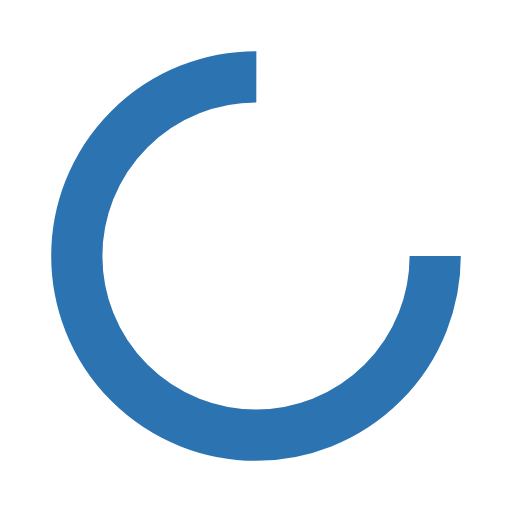
t = 0.00 s
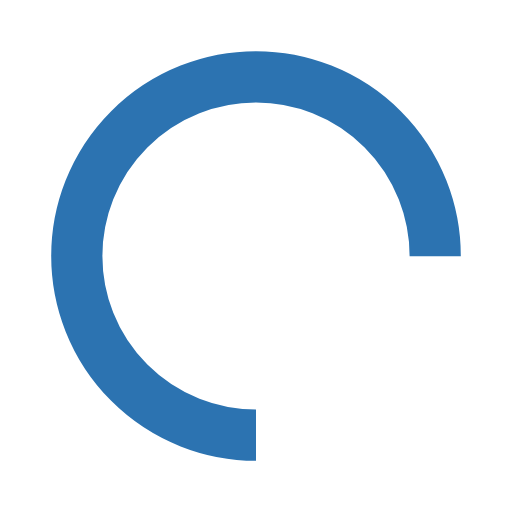
t = 0.18 s
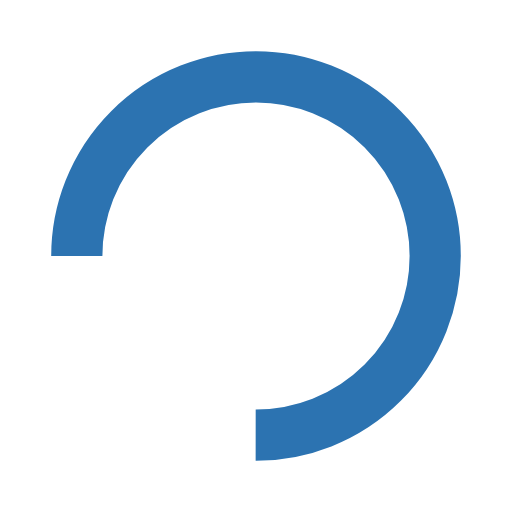
t = 0.35 s
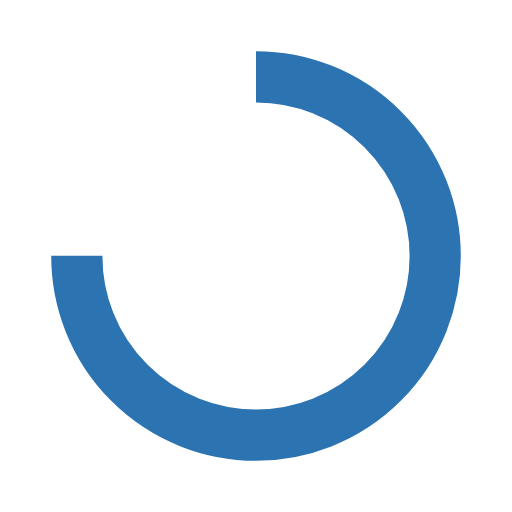
t = 0.53 s

The animated SVG that drew these frames (rendered in a browser with its animation timeline set to each time). Animation: 1 SMIL element (animateTransform=1); one cycle of 0.70 s, repeats indefinitely.

<svg width="200" height="200" xmlns="http://www.w3.org/2000/svg" viewBox="0 0 100 100" preserveAspectRatio="xMidYMid"
     class="lds-rolling" style="background:0 0">
  <circle cx="50" cy="50" fill="none" stroke="#2c73b1" stroke-width="10" r="35"
          stroke-dasharray="164.93361431346415 56.97787143782138" transform="rotate(93.85 50 50)">
    <animateTransform attributeName="transform" type="rotate" calcMode="linear" values="0 50 50;360 50 50"
                      keyTimes="0;1" dur="0.7s" begin="0s" repeatCount="indefinite"/>
  </circle>
</svg>
